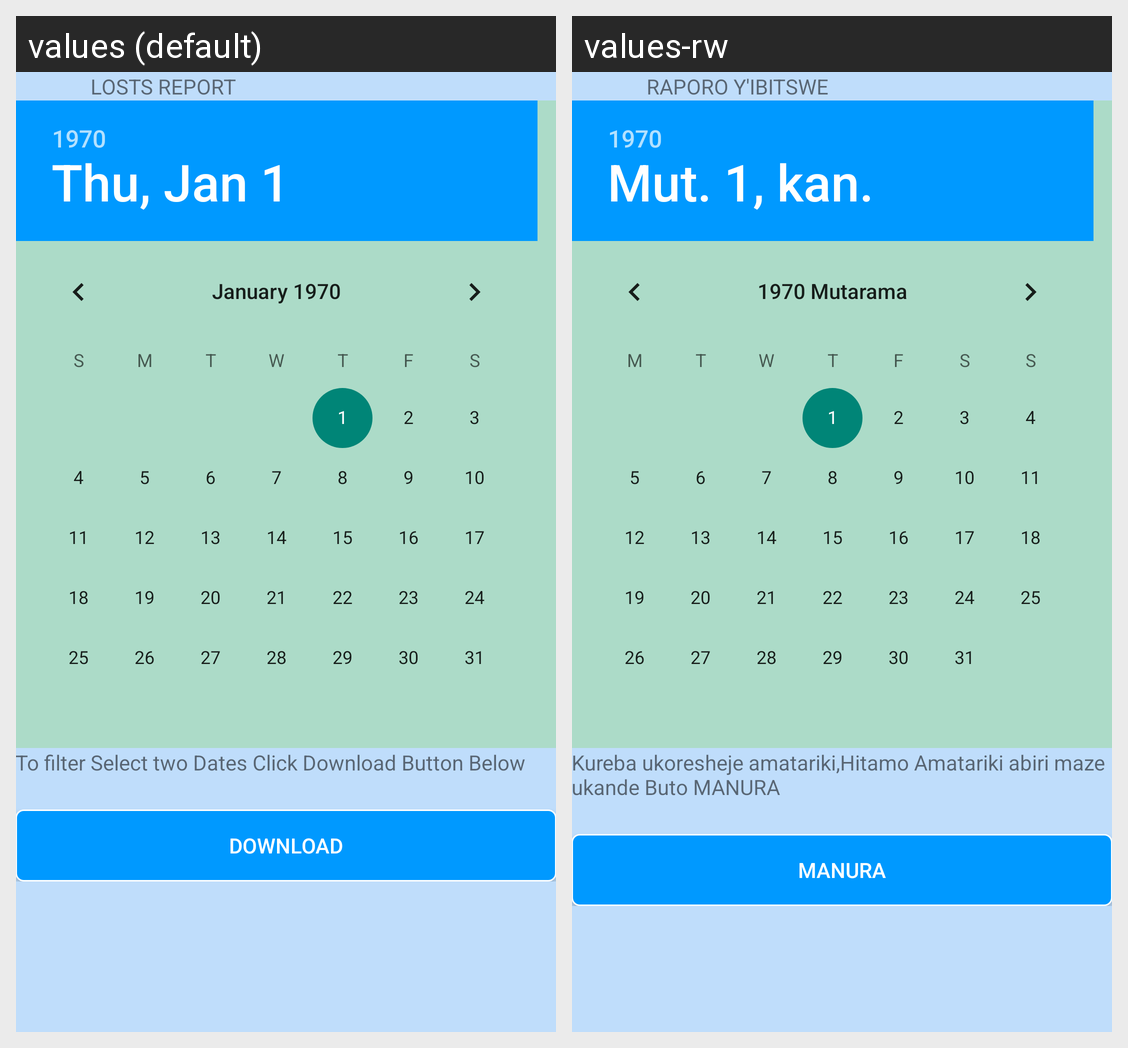

The same Android screen rendered under two of its app's locales, left to right. List the strings drawn on it with the default value and each locale's translation.
Android screen res/layout/losts_report.xml rendered under 2 locales, left to right: values (default), values-rw. Device: Nexus 5 (rendered at 1080×1920; each locale shown at half size, 540×960, under a caption strip naming it); theme AppTheme.
Strings drawn on this screen, with the default value and each locale's value (text and hints the layout hard-codes, and strings that could not be matched under every locale, appear in the picture but are not listed):

lostsrepHeader
  values: LOSTS REPORT
  values-rw: RAPORO Y'IBITSWE

filtercontent
  values: To filter Select two Dates Click Download Button Below
  values-rw: Kureba ukoresheje amatariki,Hitamo Amatariki abiri maze ukande Buto MANURA

btndownload
  values: DOWNLOAD
  values-rw: MANURA
